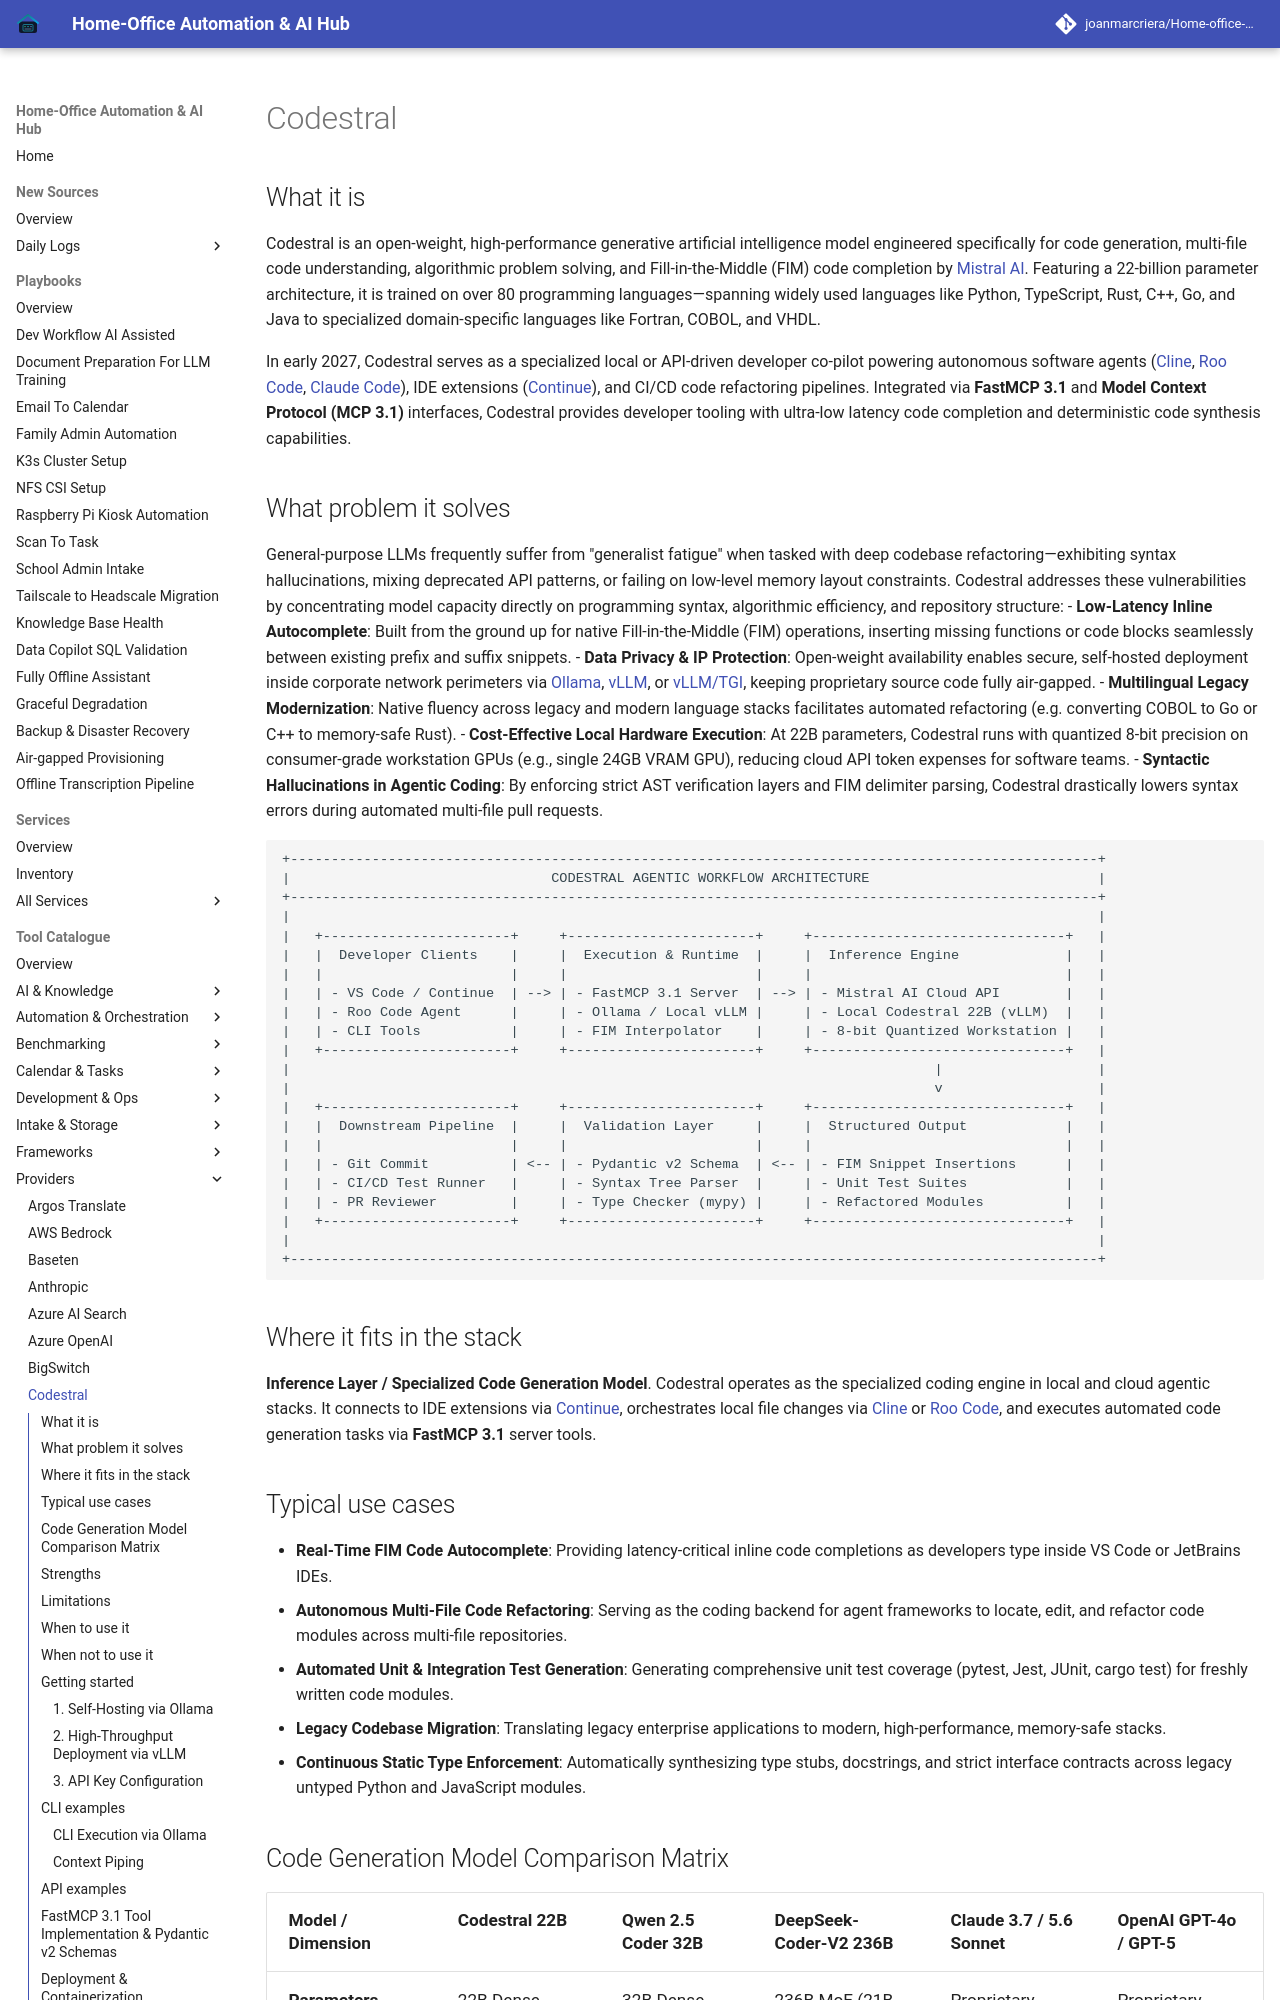

repository: joanmarcriera/Home-office-automations · page: tools/providers/codestral/index.html · generator: mkdocs

# Codestral

## What it is
Codestral is an open-weight, high-performance generative artificial intelligence model engineered specifically for code generation, multi-file code understanding, algorithmic problem solving, and Fill-in-the-Middle (FIM) code completion by [Mistral AI](mistral.md). Featuring a 22-billion parameter architecture, it is trained on over 80 programming languages—spanning widely used languages like Python, TypeScript, Rust, C++, Go, and Java to specialized domain-specific languages like Fortran, COBOL, and VHDL.

In early 2027, Codestral serves as a specialized local or API-driven developer co-pilot powering autonomous software agents ([Cline](../agents/cline.md), [Roo Code](../agents/roo-code.md), [Claude Code](../development_ops/claude-code.md)), IDE extensions ([Continue](../development_ops/continue_dev.md)), and CI/CD code refactoring pipelines. Integrated via **FastMCP 3.1** and **Model Context Protocol (MCP 3.1)** interfaces, Codestral provides developer tooling with ultra-low latency code completion and deterministic code synthesis capabilities.
